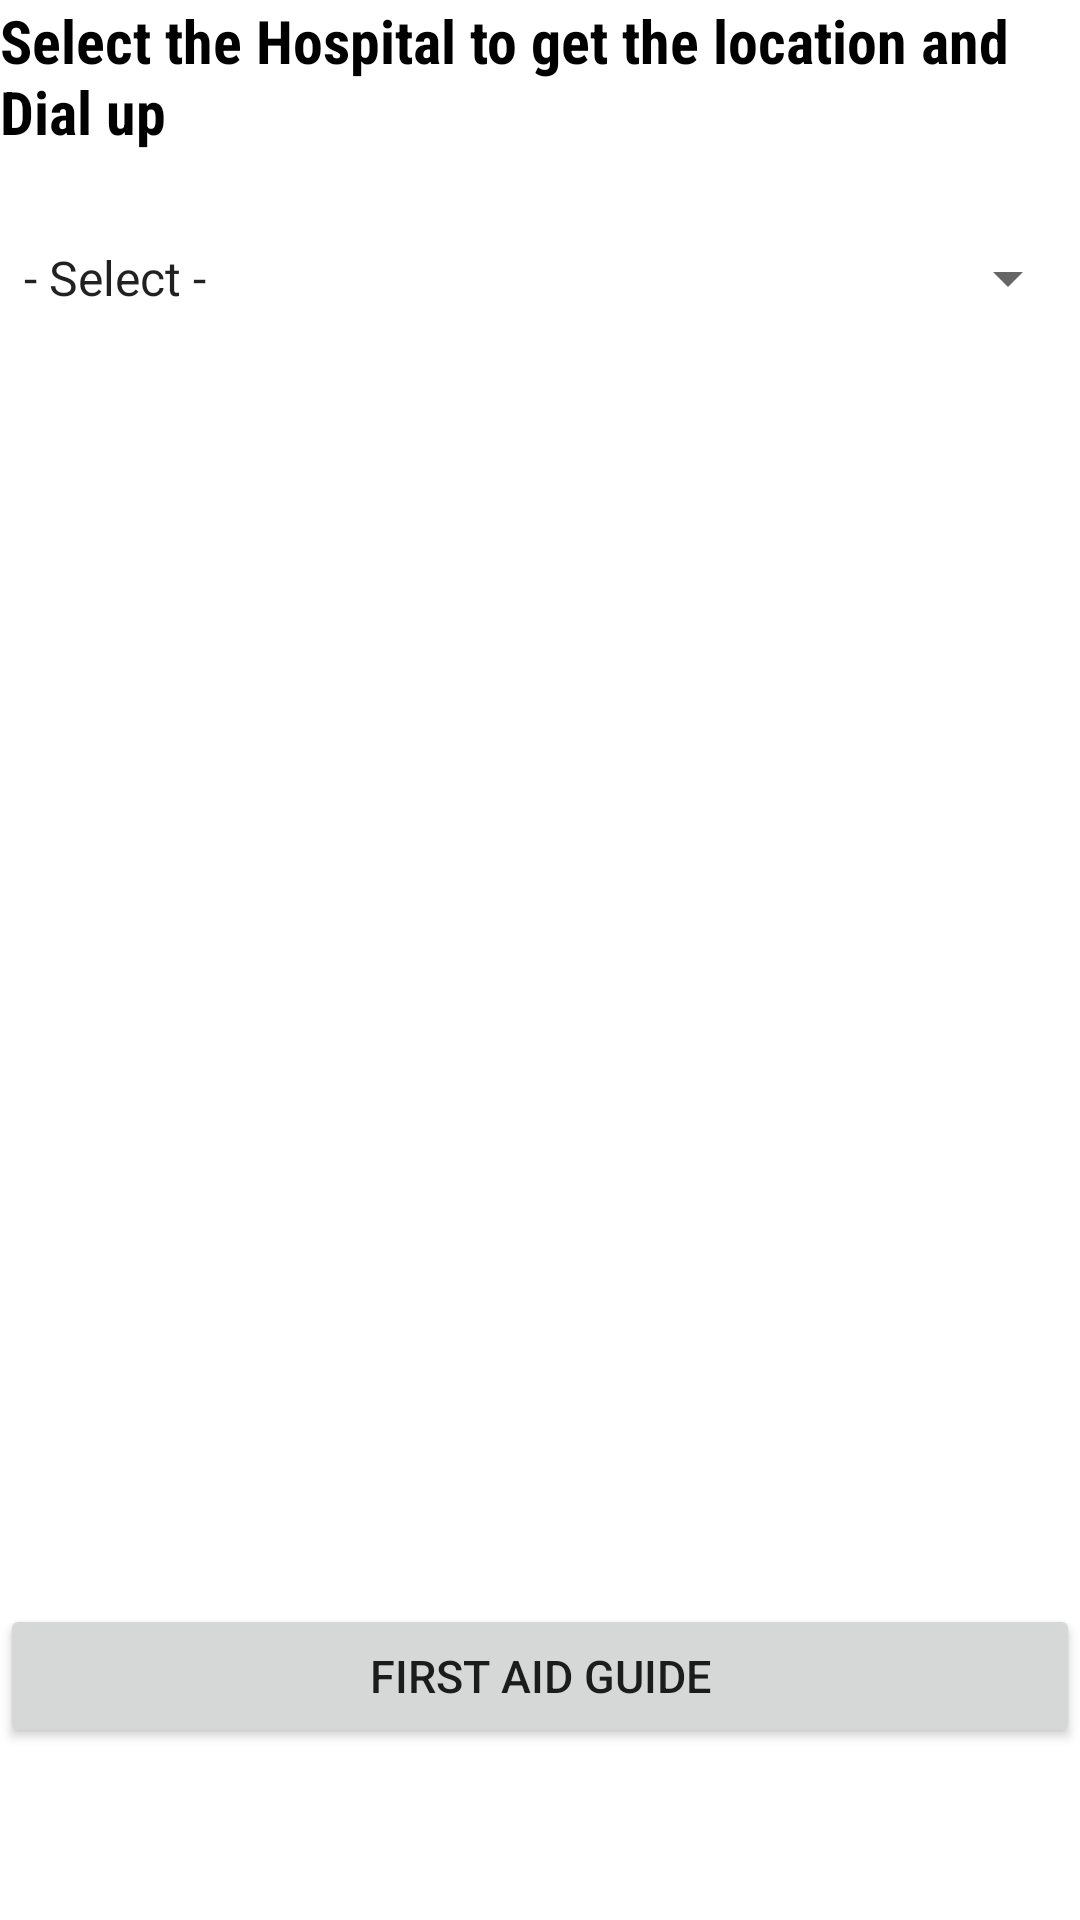

Here is an Android app screen rendered from its layout file. Give the layout XML and the strings, colors and styles it references.
<!-- AndroidManifest.xml: application theme Theme.EToolKit -->
<!-- res/layout/activity_hospitals.xml -->
<?xml version="1.0" encoding="utf-8"?>
<LinearLayout xmlns:android="http://schemas.android.com/apk/res/android"
    xmlns:app="http://schemas.android.com/apk/res-auto"
    xmlns:tools="http://schemas.android.com/tools"
    android:layout_width="match_parent"
    android:layout_height="match_parent"
    android:orientation="vertical"
    android:background="@drawable/wallpap"
    tools:context=".Hospitals">
    <TextView
        android:layout_width="match_parent"
        android:layout_height="wrap_content"
        android:text="Select the Hospital to get the location and Dial up"
        android:textSize="20dp"
        android:fontFamily="sans-serif-condensed"
        android:textColor="@color/black"
        android:textStyle="bold"
        ></TextView>

    <Spinner
        android:layout_width="match_parent"
        android:layout_height="wrap_content"
        android:id="@+id/spinnerhloc"
        android:entries="@array/Hospital_loc"
        android:layout_gravity="center"
        android:layout_marginVertical="30dp"
        />

    <TextView
        android:layout_width="match_parent"
        android:layout_height="wrap_content"
        android:text="Select the Hospital For Dial Up"
        android:textSize="20dp"
        android:visibility="gone"
        android:fontFamily="sans-serif-condensed"
        android:textStyle="bold"

        ></TextView>



    <Spinner
        android:layout_width="match_parent"
        android:layout_height="wrap_content"
        android:id="@+id/spinnerhdial"
        android:entries="@array/Hospital_dial"
        android:layout_gravity="center"
        android:visibility="gone"
        android:layout_marginVertical="30dp"
        />
    <Button
        android:layout_width="match_parent"
        android:layout_height="wrap_content"
        android:textSize="15dp"
        android:layout_marginTop="400dp"
        android:text="First Aid Guide"
        android:id="@+id/btndownload"></Button>

</LinearLayout>
<!-- resources referenced by this layout -->
<resources>
  <string-array name="Hospital_dial">
          <item>- Select -</item>
          <item>Immidiate Dial UP</item>
          <item>Bhailal Amin General Hospital</item>
          <item>Eye-q Super Speciality Eye Hospitals Eye Care</item>
          <item>Centre For Sight Eye Care</item>
          <item>Baroda Heart Inst. And Heart Center</item>
          <item>Deep Intensive And Critical Care</item>
          <item>Gupta Hospital</item>
          <item>Kamath Kidney And Eye Hospital</item>
          <item>Manjalpur Hospital</item>
          <item>Modi Clinic</item>
          <item>Patanjaly Hospital</item>
          <item>Rushab Nursing Home</item>
          <item>Samarpan Hospital</item>
          <item>Uday Clinic</item>
          <item>Shubhechha Multi Speciality Hospital</item>
          <item>Vraj Hospital</item>
          <item>Navrang Hospital</item>
          <item>Baps Shashtri Maharaj Hospital</item>
          <item>Bhumi Hospital</item>
          <item>Sunshine Global Hospitals -manjalpur</item>
          <item>Indrapuri Hospital</item>
          <item>Dwarkesh Hospital</item>
          <item>Bina Clinic Eye Care Centre</item>
          <item>Aashray Urology Institute</item>
          <item>Satyam Hospital</item>
          <item>Medical College - Anandpura</item>
          <item>Smt. B.k.shah Medical Institute And Research Centre</item>
          <item>Gmers Medical College And Hospital</item>
          <item>Shree Vraj Hospital</item>
      </string-array>
  <string-array name="Hospital_loc">
          <item>- Select -</item>
          <item>Bhailal Amin General Hospital</item>
          <item>Eye-q Super Speciality Eye Hospitals Eye Care</item>
          <item>Centre For Sight Eye Care</item>
          <item>Baroda Heart Inst. And Heart Center</item>
          <item>Deep Intensive And Critical Care</item>
          <item>Gupta Hospital</item>
          <item>Kamath Kidney And Eye Hospital</item>
          <item>Manjalpur Hospital</item>
          <item>Modi Clinic</item>
          <item>Patanjaly Hospital</item>
          <item>Rushab Nursing Home</item>
          <item>Samarpan Hospital</item>
          <item>Uday Clinic</item>
          <item>Shubhechha Multi Speciality Hospital</item>
          <item>Vraj Hospital</item>
          <item>Navrang Hospital</item>
          <item>Baps Shashtri Maharaj Hospital</item>
          <item>Bhumi Hospital</item>
          <item>Sunshine Global Hospitals -manjalpur</item>
          <item>Indrapuri Hospital</item>
          <item>Dwarkesh Hospital</item>
          <item>Bina Clinic Eye Care Centre</item>
          <item>Aashray Urology Institute</item>
          <item>Satyam Hospital</item>
          <item>Medical College - Anandpura</item>
          <item>Smt. B.k.shah Medical Institute And Research Centre</item>
          <item>Gmers Medical College And Hospital</item>
          <item>Shree Vraj Hospital</item>
      </string-array>
  <style name="Theme.EToolKit" parent="Theme.MaterialComponents.DayNight.DarkActionBar">
          
          <item name="colorPrimary">@color/purple_500</item>
          <item name="colorPrimaryVariant">@color/purple_700</item>
          <item name="colorOnPrimary">@color/white</item>
          
          <item name="colorSecondary">@color/teal_200</item>
          <item name="colorSecondaryVariant">@color/teal_700</item>
          <item name="colorOnSecondary">@color/black</item>
          
          <item name="android:statusBarColor" tools:targetApi="l">?attr/colorPrimaryVariant</item>
          
      </style>
  <!-- not gathered from this repository: default colours our renderer supplied (Android Studio template values) -->
  <color name="purple_500">#FF6200EE</color>
  <color name="purple_700">#FF3700B3</color>
  <color name="teal_200">#FF03DAC5</color>
  <color name="teal_700">#FF018786</color>
  <color name="black">#FF000000</color>
  <color name="white">#FFFFFFFF</color>
</resources>
